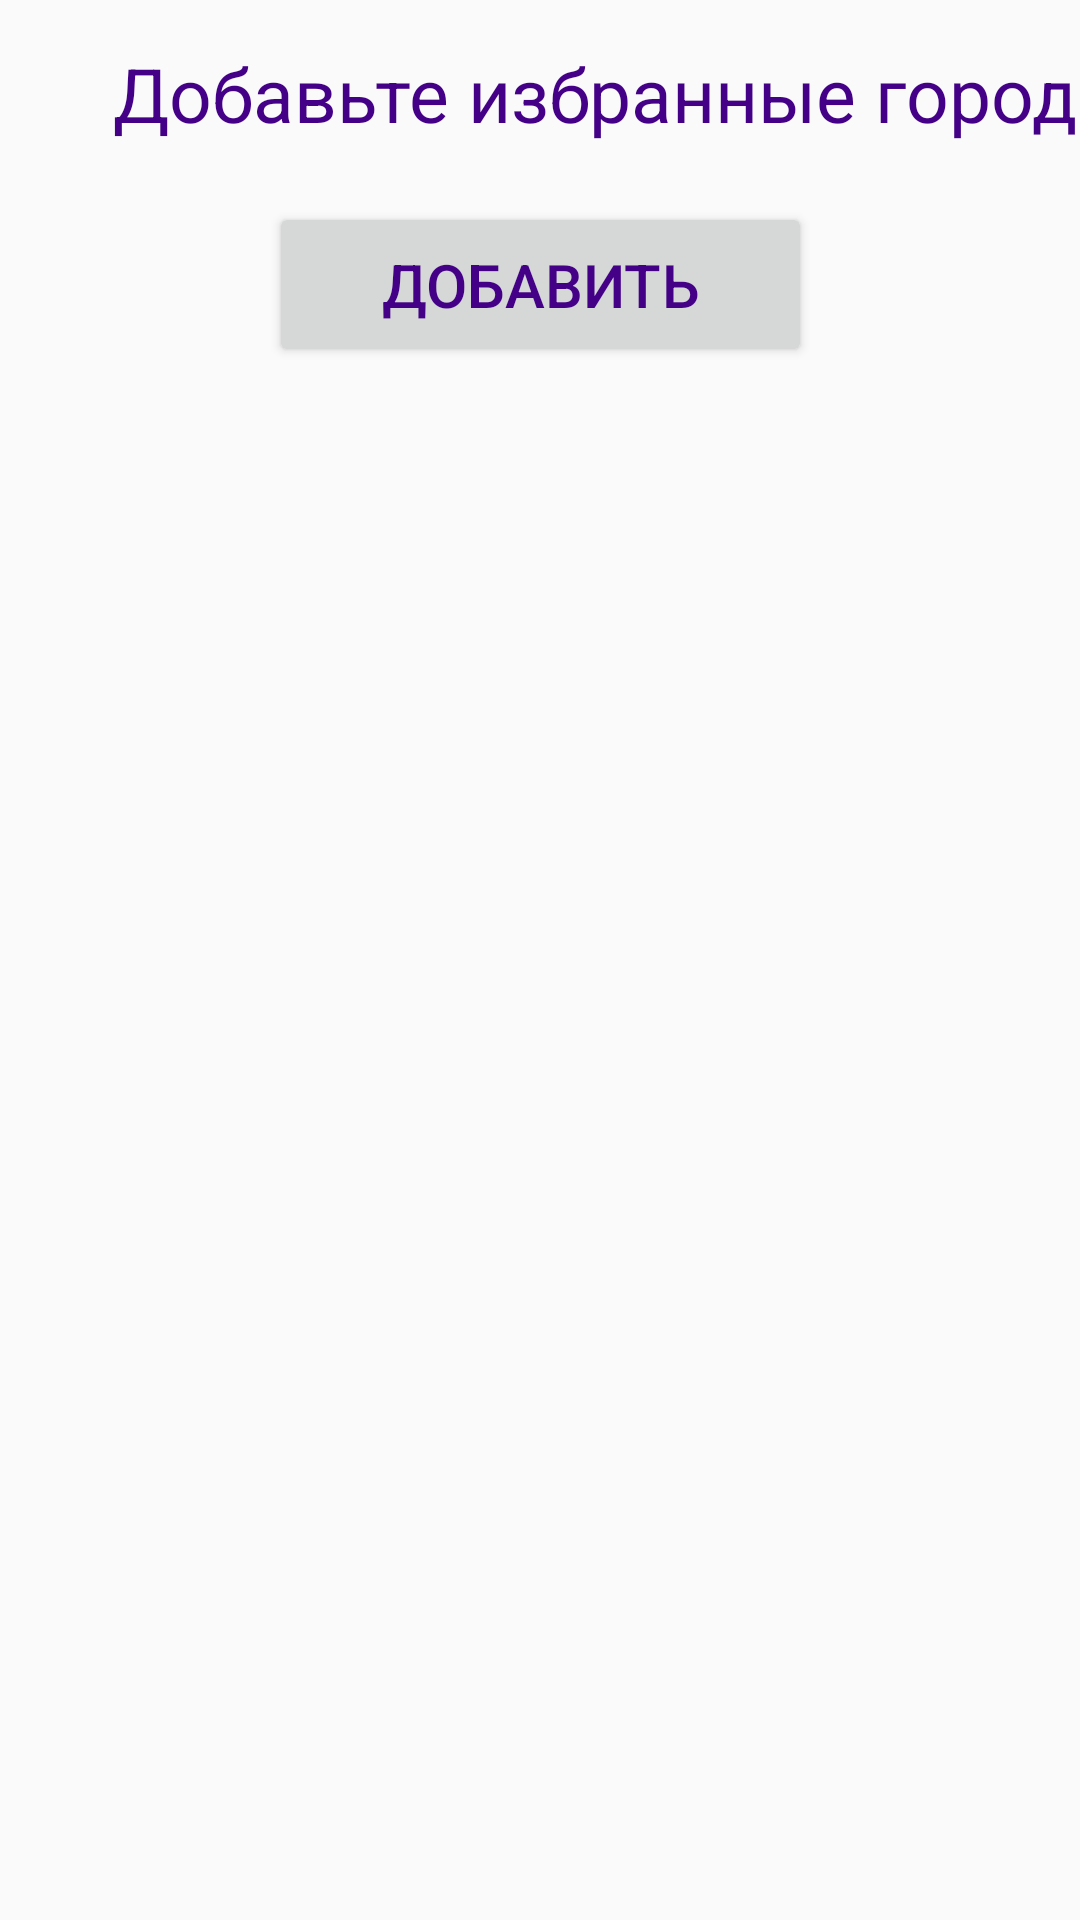

Layout XML and referenced resources for this Android screen:
<!-- AndroidManifest.xml: application theme AppTheme -->
<!-- res/layout/fragment_dashboard.xml -->
<?xml version="1.0" encoding="utf-8"?>
<androidx.constraintlayout.widget.ConstraintLayout xmlns:android="http://schemas.android.com/apk/res/android"
    xmlns:app="http://schemas.android.com/apk/res-auto"
    xmlns:tools="http://schemas.android.com/tools"
    android:layout_width="match_parent"
    android:layout_height="match_parent"
    tools:context=".ui.dashboard.DashboardFragment">

    <TextView
        android:id="@+id/IzCity"
        style="@style/Text"
        android:layout_width="400dp"
        android:layout_height="52dp"
        android:text="@string/SelectIz"
        android:textSize="25sp"
        app:layout_constraintBottom_toBottomOf="parent"
        app:layout_constraintEnd_toEndOf="parent"
        app:layout_constraintHorizontal_bias="0.0"
        app:layout_constraintStart_toStartOf="parent"
        app:layout_constraintTop_toTopOf="parent"
        app:layout_constraintVertical_bias="0.011" />

    <Button
        android:id="@+id/ButtonSelectIzbrannoe"
        android:layout_width="181dp"
        android:layout_height="55dp"
        android:text="@string/But"
        android:textColor="@color/colorAccent"
        android:textSize="20sp"
        app:layout_constraintBottom_toBottomOf="parent"
        app:layout_constraintEnd_toEndOf="parent"
        app:layout_constraintStart_toStartOf="parent"
        app:layout_constraintTop_toTopOf="parent"
        app:layout_constraintVertical_bias="0.115" />




</androidx.constraintlayout.widget.ConstraintLayout>
<!-- resources referenced by this layout -->
<resources>
  <color name="colorAccent">#440087</color>
  <string name="But"> Добавить </string>
  <string name="SelectIz"> Добавьте избранные города:  </string>
  <style name="Text" parent="Theme.AppCompat.Light.DarkActionBar">
          <item name="android:layout_marginStart">8dp</item>
          <item name="android:layout_marginTop">8dp</item>
          <item name="android:layout_marginEnd">8dp</item>
          <item name="android:textAlignment">center</item>
          <item name="android:textColor">@color/colorAccent</item>
          <item name="android:textSize">20sp</item>
      </style>&gt;
  <style name="AppTheme" parent="Theme.AppCompat.Light.DarkActionBar">
          
          <item name="colorPrimary">@color/colorPrimary</item>
          <item name="colorPrimaryDark">@color/colorPrimaryDark</item>
          <item name="colorAccent">@color/colorAccent</item>
      </style>
  <color name="colorPrimary">#6200EE</color>
  <color name="colorPrimaryDark">#3700B3</color>
</resources>
